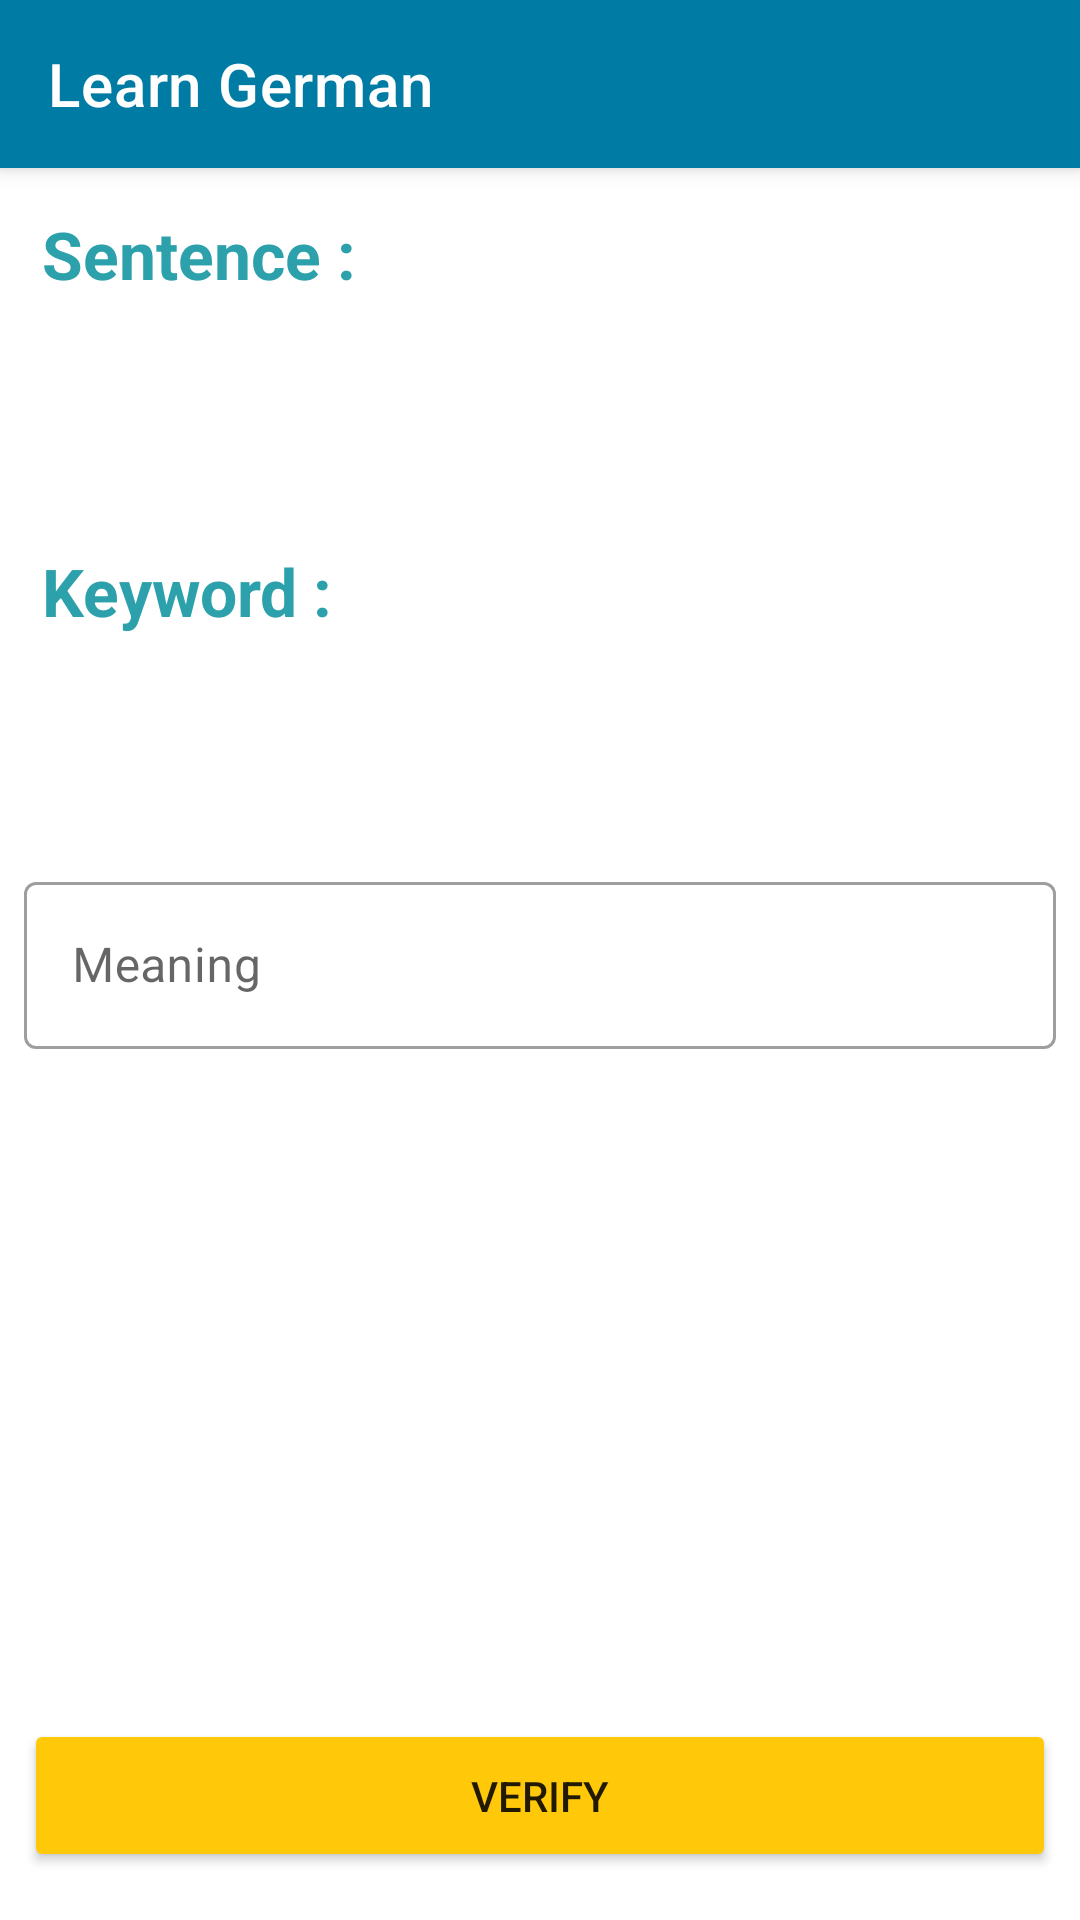

Reconstruct the res/layout file that produces this screen, plus the resources it refers to.
<!-- AndroidManifest.xml: activity theme Theme.LearnGerman.NoActionBar -->
<!-- res/layout/activity_learn.xml -->
<?xml version="1.0" encoding="utf-8"?>
<layout xmlns:android="http://schemas.android.com/apk/res/android"
    xmlns:app="http://schemas.android.com/apk/res-auto"
    xmlns:tools="http://schemas.android.com/tools">

    <data>
        <variable
            name="isLoadingExample"
            type="Boolean" />

        <variable
            name="sentence"
            type="String" />

        <variable
            name="keyword"
            type="String" />

        <variable
            name="meaning"
            type="String" />

        <import type="android.view.View" />
    </data>

    <androidx.coordinatorlayout.widget.CoordinatorLayout
        android:layout_width="match_parent"
        android:layout_height="match_parent"
        tools:context=".ui.learn.LearnActivity">

        <com.google.android.material.appbar.AppBarLayout
            android:layout_width="match_parent"
            android:layout_height="wrap_content"
            android:theme="@style/Theme.LearnGerman.AppBarOverlay">

            <androidx.appcompat.widget.Toolbar
                android:id="@+id/toolbar"
                android:layout_width="match_parent"
                android:layout_height="?attr/actionBarSize"
                android:background="?attr/colorPrimary"
                app:title="@string/app_name"
                app:popupTheme="@style/Theme.LearnGerman.PopupOverlay" />

        </com.google.android.material.appbar.AppBarLayout>

        <LinearLayout
            android:id="@+id/layout_context_learn"
            android:layout_width="match_parent"
            android:layout_height="match_parent"
            android:layout_marginTop="?attr/actionBarSize"
            android:orientation="vertical" >

            <TextView
                android:id="@+id/sentence_title_tv"
                android:layout_width="match_parent"
                android:layout_height="wrap_content"
                android:text="@string/sentence"
                android:textSize="22sp"
                android:layout_margin="8dp"
                android:textColor="@color/blue_200"
                android:textStyle="bold"
                android:padding="6dp" />

        <TextView
            android:id="@+id/sentence_tv"
            android:layout_width="match_parent"
            android:layout_height="wrap_content"
            android:text="@{sentence}"
            android:textColor="@color/black"
            android:layout_margin="8dp"
            android:textSize="20sp"
            android:padding="6dp" />

            <TextView
                android:id="@+id/keyword_title_tv"
                android:layout_width="match_parent"
                android:layout_height="wrap_content"
                android:text="@string/keyword"
                android:textStyle="bold"
                android:textColor="@color/blue_200"
                android:textSize="22sp"
                android:layout_margin="8dp"
                android:padding="6dp" />

        <TextView
            android:id="@+id/keyword_tv"
            android:layout_width="match_parent"
            android:layout_height="wrap_content"
            android:textColor="@color/black"
            android:text="@{keyword}"
            android:textSize="20sp"
            android:layout_margin="8dp"
            android:padding="6dp" />


        <com.google.android.material.textfield.TextInputLayout
            android:id="@+id/base_noun_textInputLayout"
            style="@style/Widget.MaterialComponents.TextInputLayout.OutlinedBox"
            android:layout_width="match_parent"
            android:layout_height="wrap_content"
            android:layout_margin="4dp"
            android:focusable="true"
            android:focusableInTouchMode="true"
            android:hint="@string/meaning"
            android:padding="4dp">

            <com.google.android.material.textfield.TextInputEditText
                android:id="@+id/learn_meaning_tv"
                android:layout_width="match_parent"
                android:layout_height="wrap_content" />

        </com.google.android.material.textfield.TextInputLayout>

        </LinearLayout>

        <Button
            android:id="@+id/verify_word_bt"
            android:layout_width="match_parent"
            android:layout_height="wrap_content"
            android:layout_gravity="bottom"
            android:gravity="center"
            android:backgroundTint="@color/yellow_500"
            android:layout_marginRight="8dp"
            android:layout_marginLeft="8dp"
            android:padding="16dp"
            android:layout_marginBottom="16dp"
            android:text="@string/verify" />

        <ProgressBar
            android:layout_width="25dp"
            android:layout_height="25dp"
            android:layout_gravity="center"
            android:visibility="@{isLoadingExample ? View.VISIBLE : View.INVISIBLE, default = gone}" />

    </androidx.coordinatorlayout.widget.CoordinatorLayout>
</layout>
<!-- resources referenced by this layout -->
<resources>
  <color name="black">#FF000000</color>
  <color name="blue_200">#2da1ab</color>
  <color name="yellow_500">#FFc909</color>
  <string name="app_name">Learn German</string>
  <string name="keyword"> Keyword : </string>
  <string name="meaning">Meaning</string>
  <string name="sentence"> Sentence :  </string>
  <string name="verify"> Verify  </string>
  <style name="Theme.LearnGerman.AppBarOverlay" parent="ThemeOverlay.AppCompat.Dark.ActionBar" />
  <style name="Theme.LearnGerman.PopupOverlay" parent="ThemeOverlay.AppCompat.Light" />
  <style name="Theme.LearnGerman.NoActionBar">
          <item name="windowActionBar">false</item>
          <item name="windowNoTitle">true</item>
      </style>
</resources>
